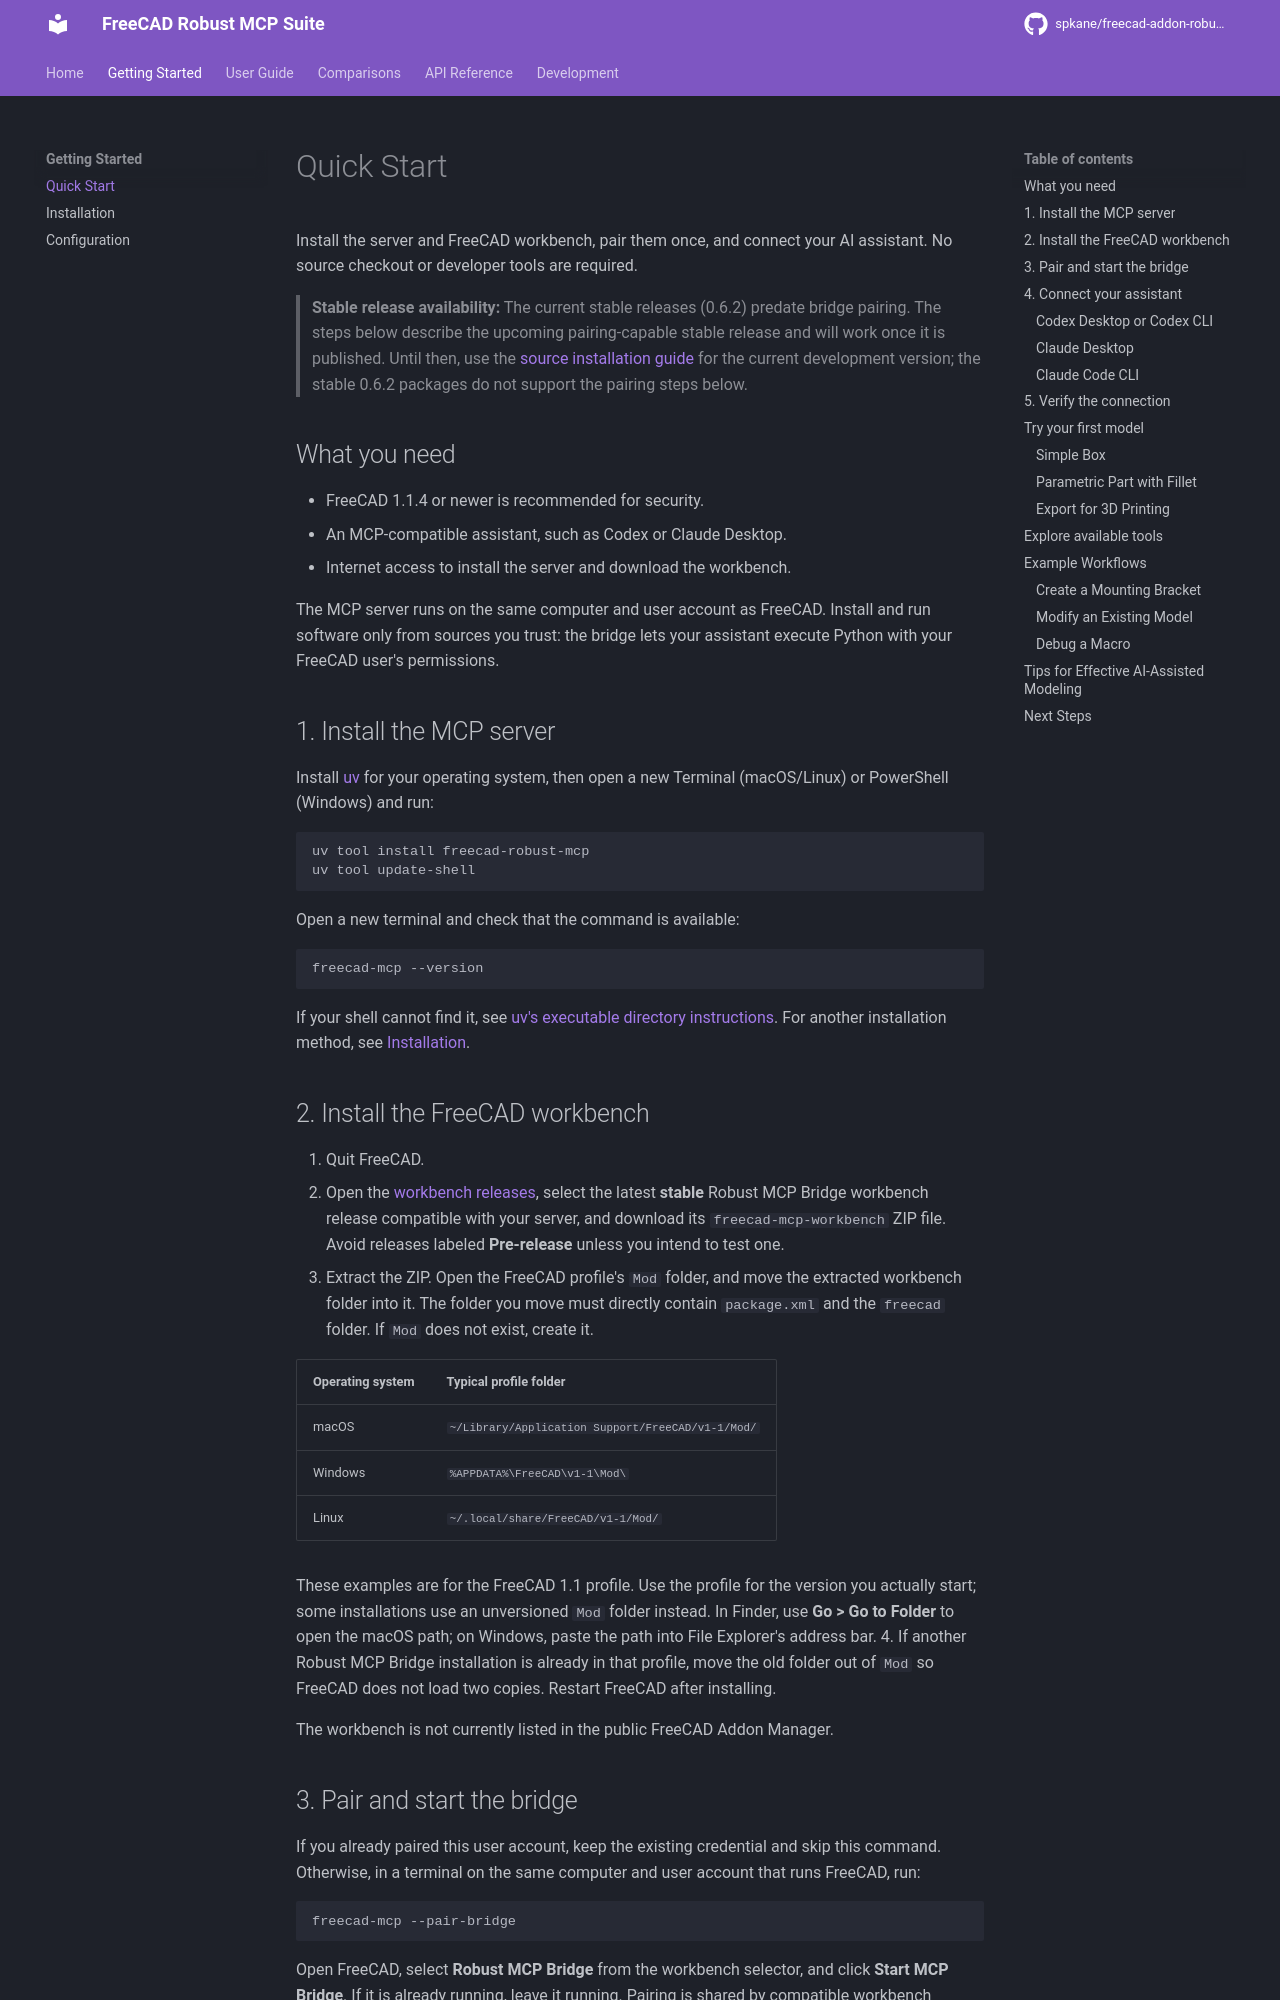

repository: spkane/freecad-addon-robust-mcp-server · page: 0.7.0-rc.3/getting-started/quickstart/index.html · generator: mkdocs

# Quick Start

Install the server and FreeCAD workbench, pair them once, and connect your AI
assistant. No source checkout or developer tools are required.

> **Compatibility:** Install both the server and workbench at version 0.7.0
> or later. Older 0.6.x releases do not support bridge pairing. Install both
> components at 0.8.0 for the local file-review workflow.

## What you need

- FreeCAD 1.1.4 or newer is recommended for security.
- An MCP-compatible assistant, such as Codex or Claude Desktop.
- Internet access to install the server and download the workbench.

The MCP server runs on the same computer and user account as FreeCAD. Install
and run software only from sources you trust: the bridge lets your assistant
execute Python with your FreeCAD user's permissions.

## 1. Install the MCP server

Choose one server installation method:

- **Stable package:** use the `uv` command below, or [install with pip](installation.md#method-1-public-releases-with-pip).
- **GitHub release, including RC testing:** download the server wheel and follow
  the [release asset steps](installation.md#method-2-github-release-assets).
  The instructions include a stable 0.8.0 example for macOS, Linux, and Windows.

For the stable `uv` method, install [uv](https://docs.astral.sh/uv/getting-started/installation/) for your
operating system, then open a new Terminal (macOS/Linux) or PowerShell (Windows)
and run:

```bash
uv tool install freecad-robust-mcp
uv tool update-shell
```

Open a new terminal and check that the command is available:

```bash
freecad-mcp --version
```

If your shell cannot find it, see [uv's executable directory
instructions](https://docs.astral.sh/uv/reference/storage/#executable-directory).
For a downloaded server wheel, including a release candidate, see the
[GitHub release asset installation steps](installation.md#method-2-github-release-assets).
